Image classification data set "images" (christian-kessler/recipe_picture_rating on GitHub). Class labels (2): nice, ugly.

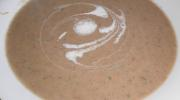
Label: ugly

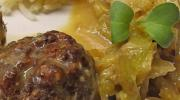
Label: ugly

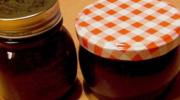
Label: ugly

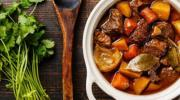
Label: nice

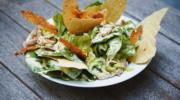
Label: nice

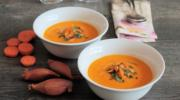
Label: nice
